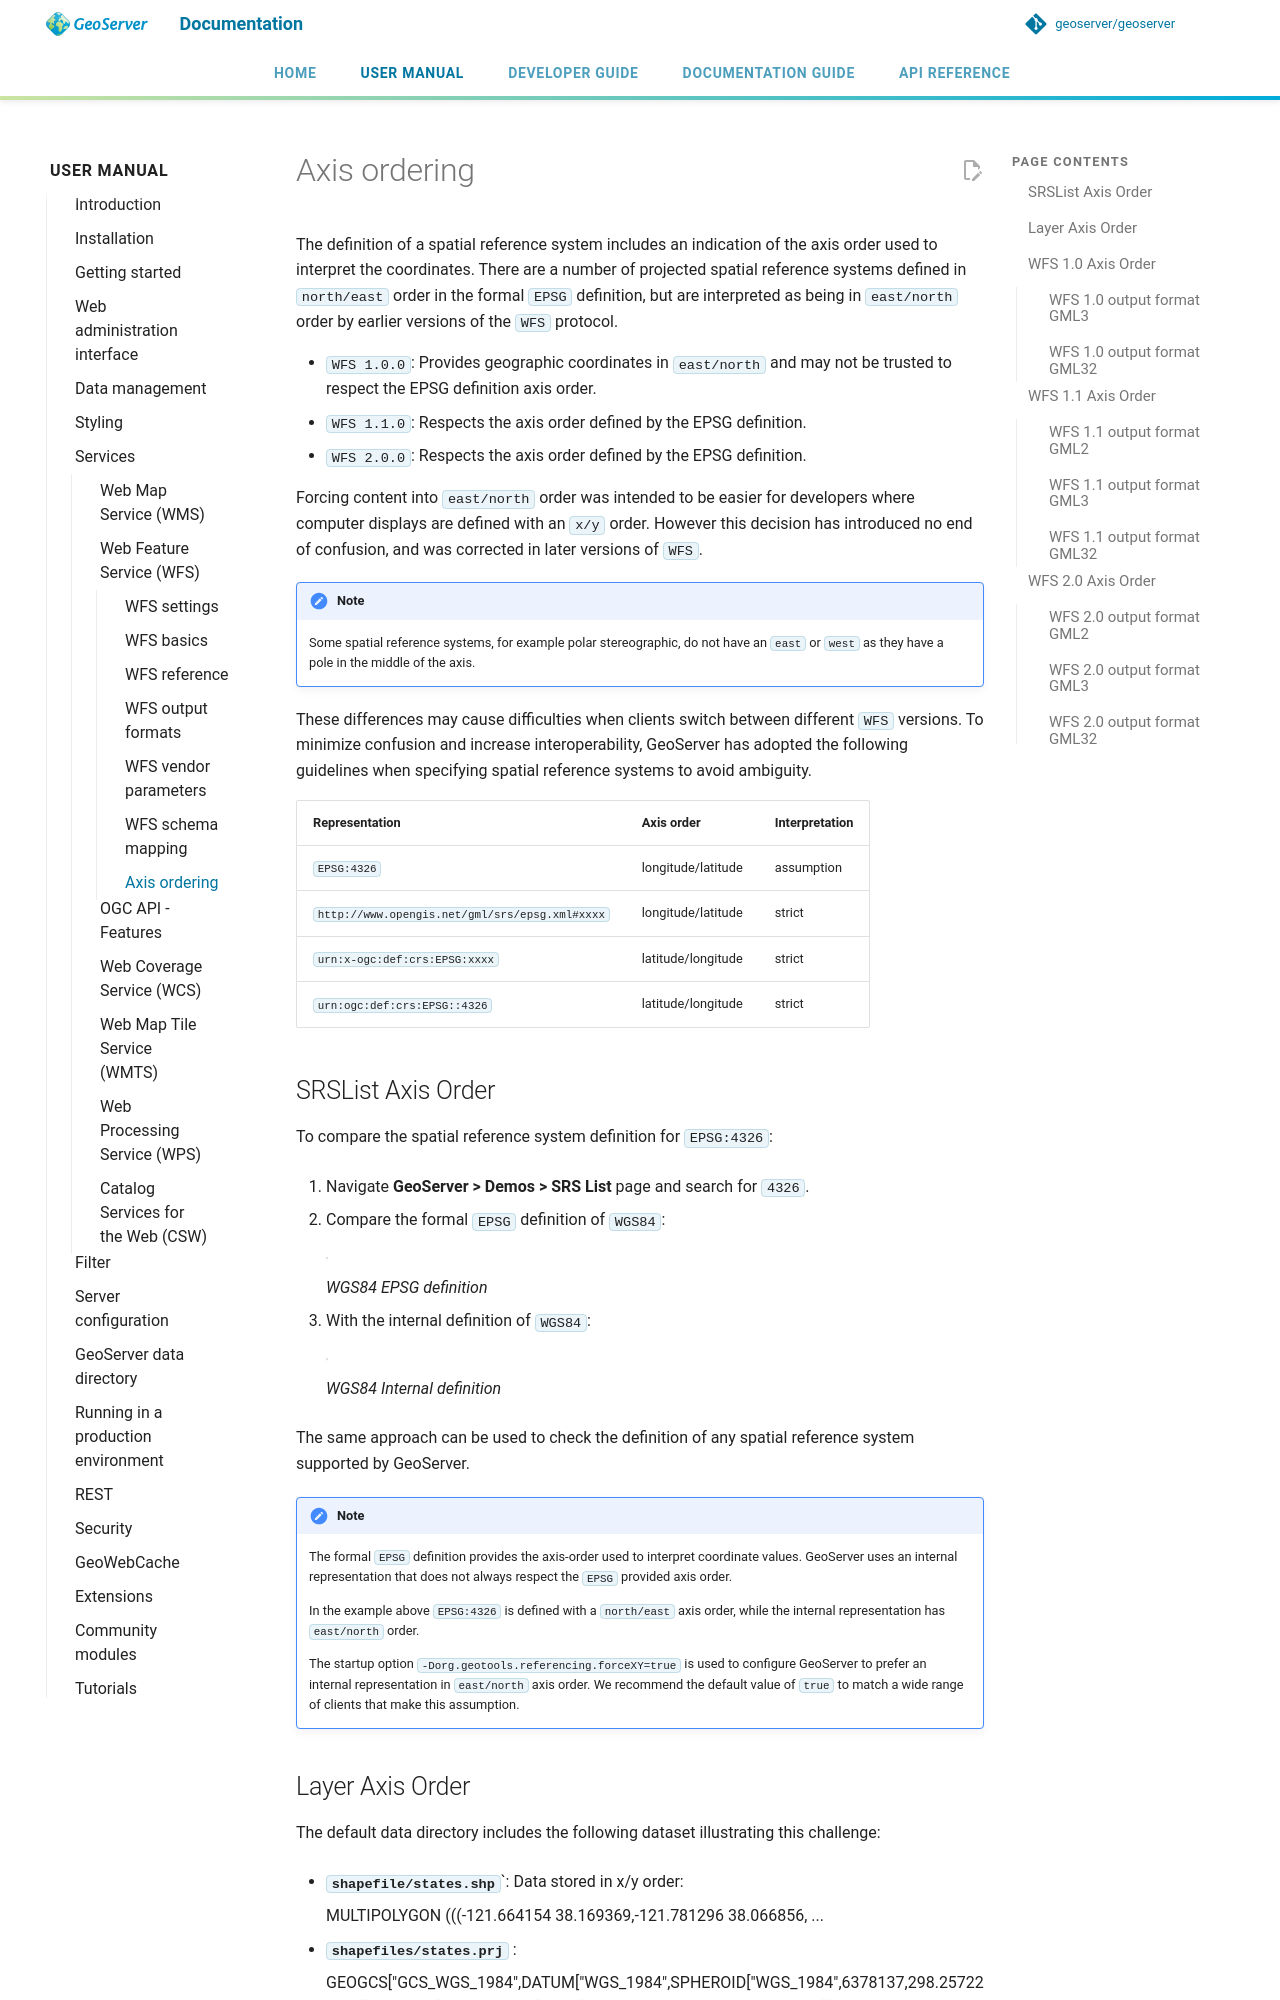

repository: geoserver/geoserver · page: 3.0.x/en/user/services/wfs/axis_order/index.html · generator: mkdocs

# Axis ordering

The definition of a spatial reference system includes an indication of the axis order used to interpret the coordinates. There are a number of projected spatial reference systems defined in `north/east` order in the formal `EPSG` definition, but are interpreted as being in `east/north` order by earlier versions of the `WFS` protocol.

- `WFS 1.0.0`: Provides geographic coordinates in `east/north` and may not be trusted to respect the EPSG definition axis order.
- `WFS 1.1.0`: Respects the axis order defined by the EPSG definition.
- `WFS 2.0.0`: Respects the axis order defined by the EPSG definition.

Forcing content into `east/north` order was intended to be easier for developers where computer displays are defined with an `x/y` order. However this decision has introduced no end of confusion, and was corrected in later versions of `WFS`.

!!! note
    Some spatial reference systems, for example polar stereographic, do not have an `east` or `west` as they have a pole in the middle of the axis.

These differences may cause difficulties when clients switch between different `WFS` versions. To minimize confusion and increase interoperability, GeoServer has adopted the following guidelines when specifying spatial reference systems to avoid ambiguity.

| Representation | Axis order | Interpretation |
|----|----|----|
| `EPSG:4326` | longitude/latitude | assumption |
| `http://www.opengis.net/gml/srs/epsg.xml#xxxx` | longitude/latitude | strict |
| `urn:x-ogc:def:crs:EPSG:xxxx` | latitude/longitude | strict |
| `urn:ogc:def:crs:EPSG::4326` | latitude/longitude | strict |

## SRSList Axis Order

To compare the spatial reference system definition for `EPSG:4326`:

1.  Navigate **GeoServer > Demos > SRS List** page and search for `4326`.

2.  Compare the formal `EPSG` definition of `WGS84`:

    ![](img/wgs84-epsg-description.png)

    *WGS84 EPSG definition*

3.  With the internal definition of `WGS84`:

    ![](img/wgs84-internal-description.png)

    *WGS84 Internal definition*

The same approach can be used to check the definition of any spatial reference system supported by GeoServer.

!!! note
    The formal `EPSG` definition provides the axis-order used to interpret coordinate values. GeoServer uses an internal representation that does not always respect the `EPSG` provided axis order.
    
    In the example above `EPSG:4326` is defined with a `north/east` axis order, while the internal representation has `east/north` order.
    
    The startup option `-Dorg.geotools.referencing.forceXY=true` is used to configure GeoServer to prefer an internal representation in `east/north` axis order. We recommend the default value of `true` to match a wide range of clients that make this assumption.
